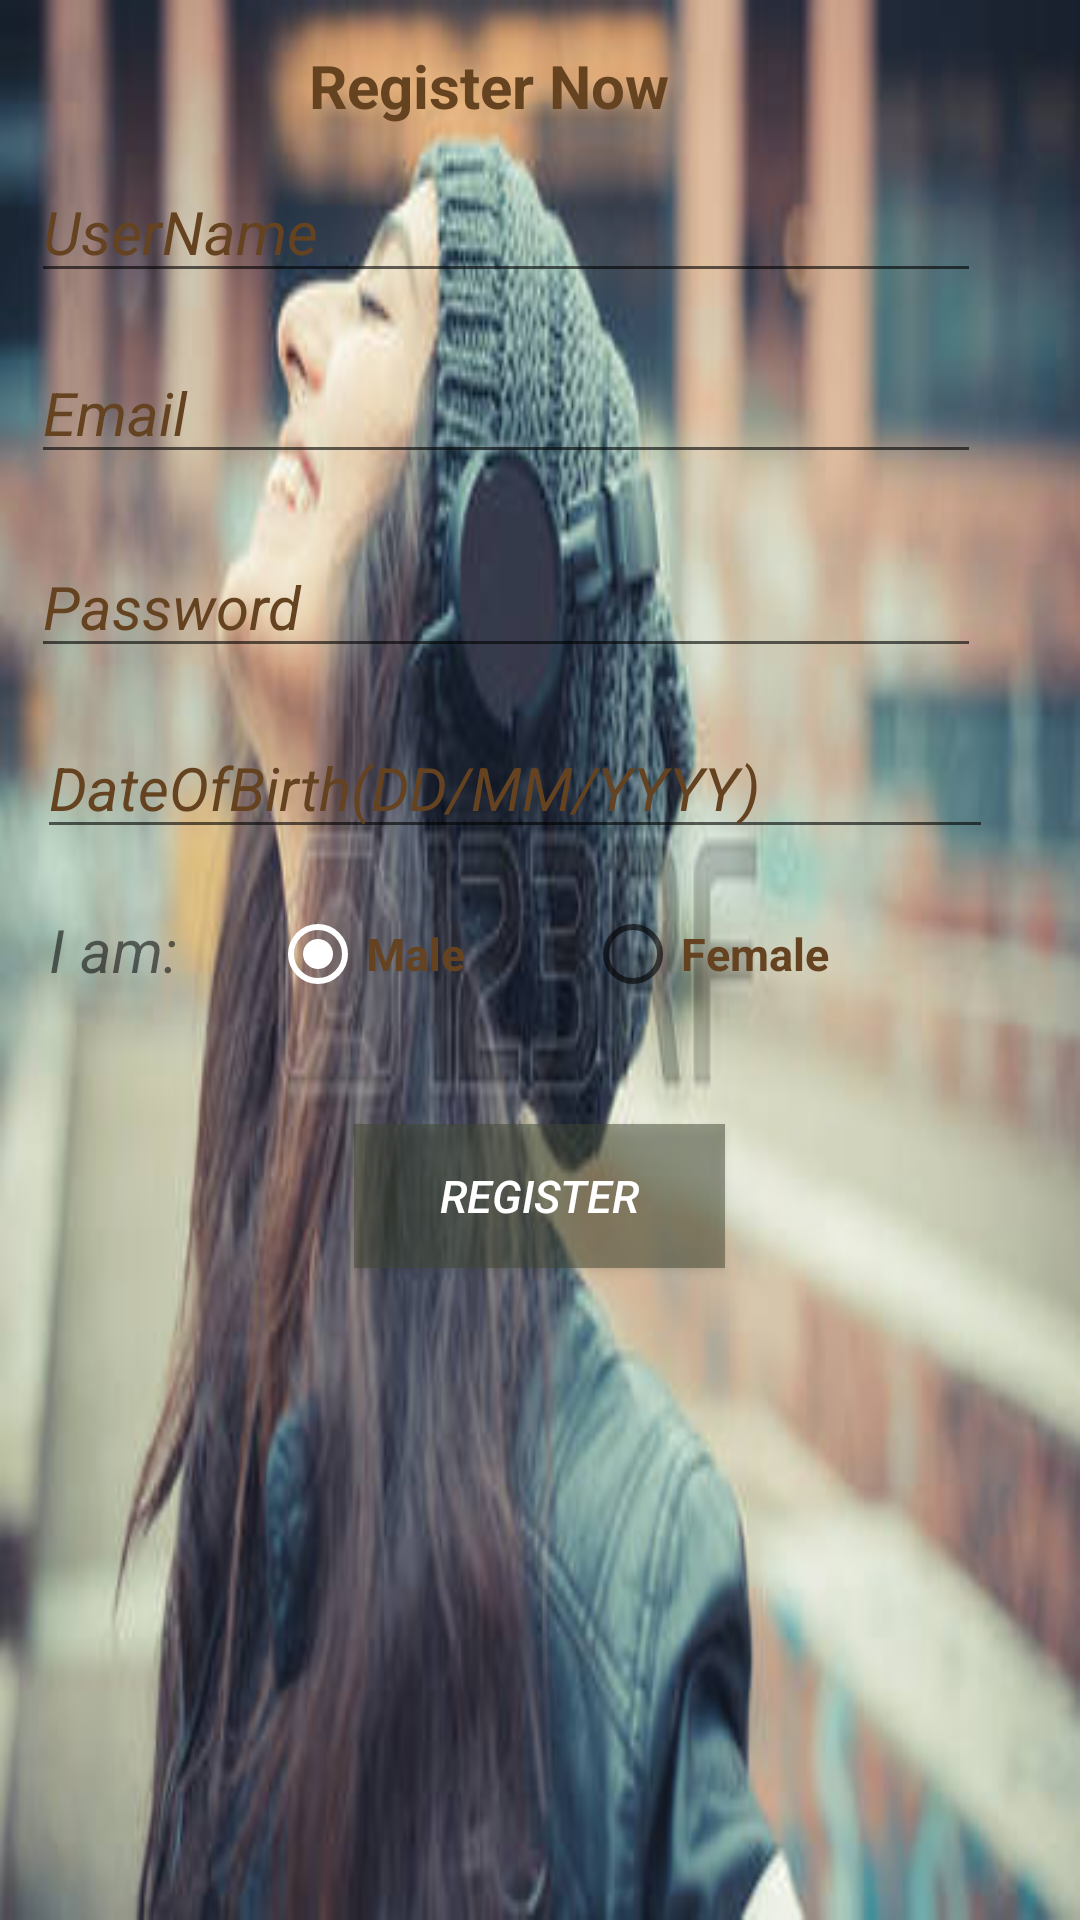

Layout XML and referenced resources for this Android screen:
<!-- AndroidManifest.xml: application theme AppTheme -->
<!-- res/layout/registrationpage.xml -->
<?xml version="1.0" encoding="utf-8"?>
<RelativeLayout xmlns:android="http://schemas.android.com/apk/res/android"
    xmlns:app="http://schemas.android.com/apk/res-auto"
    xmlns:tools="http://schemas.android.com/tools"
    android:layout_width="match_parent"
    android:layout_height="match_parent"
    android:background="@drawable/musicregimg"
    android:orientation="vertical">
    <TextView
        android:id="@+id/response"
        android:layout_marginTop="15dp"
        android:textStyle="bold"
        android:layout_width="match_parent"
        android:layout_height="40dp"
        android:textSize="20dp"
        android:text="Register Now"
        android:textColor="#654321"
        android:layout_marginLeft="50pt"
        android:layout_marginRight="16pt"/>

<LinearLayout
    android:id="@+id/linearLayout2"
    android:layout_width="match_parent"
    android:layout_height="wrap_content"
    android:orientation="vertical"
    android:paddingTop="20pt"
    android:paddingBottom="10pt"
    android:layout_alignParentTop="true"
    android:layout_alignParentLeft="true"
    android:layout_alignParentStart="true">


    <EditText
       android:id="@+id/UserName"
       android:layout_width="match_parent"
       android:layout_height="wrap_content"
        android:singleLine="true"
        android:hint="UserName"
        android:textColorHint="#654321"
        android:textColor="#FFFFFF"
        android:textStyle="italic"
        android:textSize="20dp"
        android:layout_marginTop="6pt"
        android:layout_marginLeft="5pt"
        android:layout_marginRight="16pt"/>


    <EditText
        android:id="@+id/UserEmail"
        android:layout_width="match_parent"
        android:layout_height="wrap_content"
        android:maxLines="1"
        android:layout_alignParentTop="true"
        android:hint="Email"
        android:textColorHint="#654321"
        android:textColorHighlight="#c8e1ef"
        android:singleLine="true"
        android:textColor="#FFFFFF"
        android:textStyle="italic"
        android:textSize="20dp"
        android:layout_marginTop="8pt"
        android:layout_marginLeft="5pt"
        android:layout_marginRight="16pt"/>

    <EditText
        android:id="@+id/Password"
        android:layout_width="match_parent"
        android:layout_height="wrap_content"
        android:maxLines="1"
        android:singleLine="true"
        android:hint="Password"
        android:textColor="#FFFFFF"
        android:textStyle="italic"
        android:textSize="20dp"
        android:textColorHint="#654321"
        android:layout_marginTop="10pt"
        android:layout_marginLeft="5pt"
        android:layout_marginRight="16pt"/>

    <EditText
        android:id="@+id/UserDOB"
        android:layout_width="match_parent"
        android:layout_height="wrap_content"
        android:maxLines="1"
        android:singleLine="true"
        android:hint="DateOfBirth(DD/MM/YYYY)"
        android:textColorHint="#654321"
        android:layout_below="@+id/Password"
        android:textColor="#FFFFFF"
        android:textStyle="italic"
        android:textSize="20dp"
        android:layout_marginTop="8pt"
        android:layout_marginRight="14pt"
        android:layout_marginLeft="6pt" />

    <RelativeLayout
        android:layout_width="wrap_content"
        android:layout_height="61dp">
    <TextView
        android:id="@+id/GenderTextView"
        android:layout_width="match_parent"
        android:layout_height="match_parent"
        android:text="I am:"
        android:textColorHint="#654321"
        android:textStyle="italic"
        android:textSize="20dp"
        android:layout_marginTop="20dp"
        android:layout_marginLeft="8pt"
        android:layout_marginRight="16pt"/>

    <RadioGroup
        android:id="@+id/Female_male_RadioButton"
        android:layout_width="wrap_content"
        android:layout_height="wrap_content"
        android:orientation="horizontal"
        android:layout_marginTop="19dp"
        android:layout_marginLeft="90dp">
        <RadioButton
            android:id="@+id/male_RadioButton"
            android:layout_width="wrap_content"
            android:layout_height="wrap_content"
            android:text="Male"
            android:textSize="15dp"
            android:textStyle="bold"
            android:checked="true"
            android:textColor="#654321"/>
        <RadioButton
            android:id="@+id/female_RadioButton"
            android:layout_width="wrap_content"
            android:layout_height="wrap_content"
            android:text="Female"
            android:textSize="15dp"
            android:textStyle="bold"
            android:layout_marginLeft="40dp"
            android:textColor="#654321"/>
    </RadioGroup>

    </RelativeLayout>


</LinearLayout>

    <Button
        android:id="@+id/RegisterButton"
        android:layout_width="60pt"
        android:layout_height="wrap_content"
        android:text="Register"
        android:textColor="#FFFFFF"
        android:textStyle="italic"
        android:textSize="15dp"
        android:layout_below="@+id/linearLayout2"
        android:layout_centerHorizontal="true"
        android:layout_marginTop="10dp"
        android:background="#80414833"/>

</RelativeLayout>
<!-- resources referenced by this layout -->
<resources>
  <!-- drawable musicregimg: jpg bitmap (drawable, 20876 bytes) -->
  <style name="AppTheme" parent="Theme.AppCompat.DayNight.DarkActionBar">
  
          
          <item name="colorPrimary">@color/cast_intro_overlay_background_color</item>
          <item name="colorPrimaryDark">@color/cast_intro_overlay_background_color</item>
          <item name="colorAccent">@color/colorAccent</item>
  
      </style>
  <color name="cast_intro_overlay_background_color">#3B444B</color>
  <color name="colorAccent">#FFFFFF</color>
</resources>
